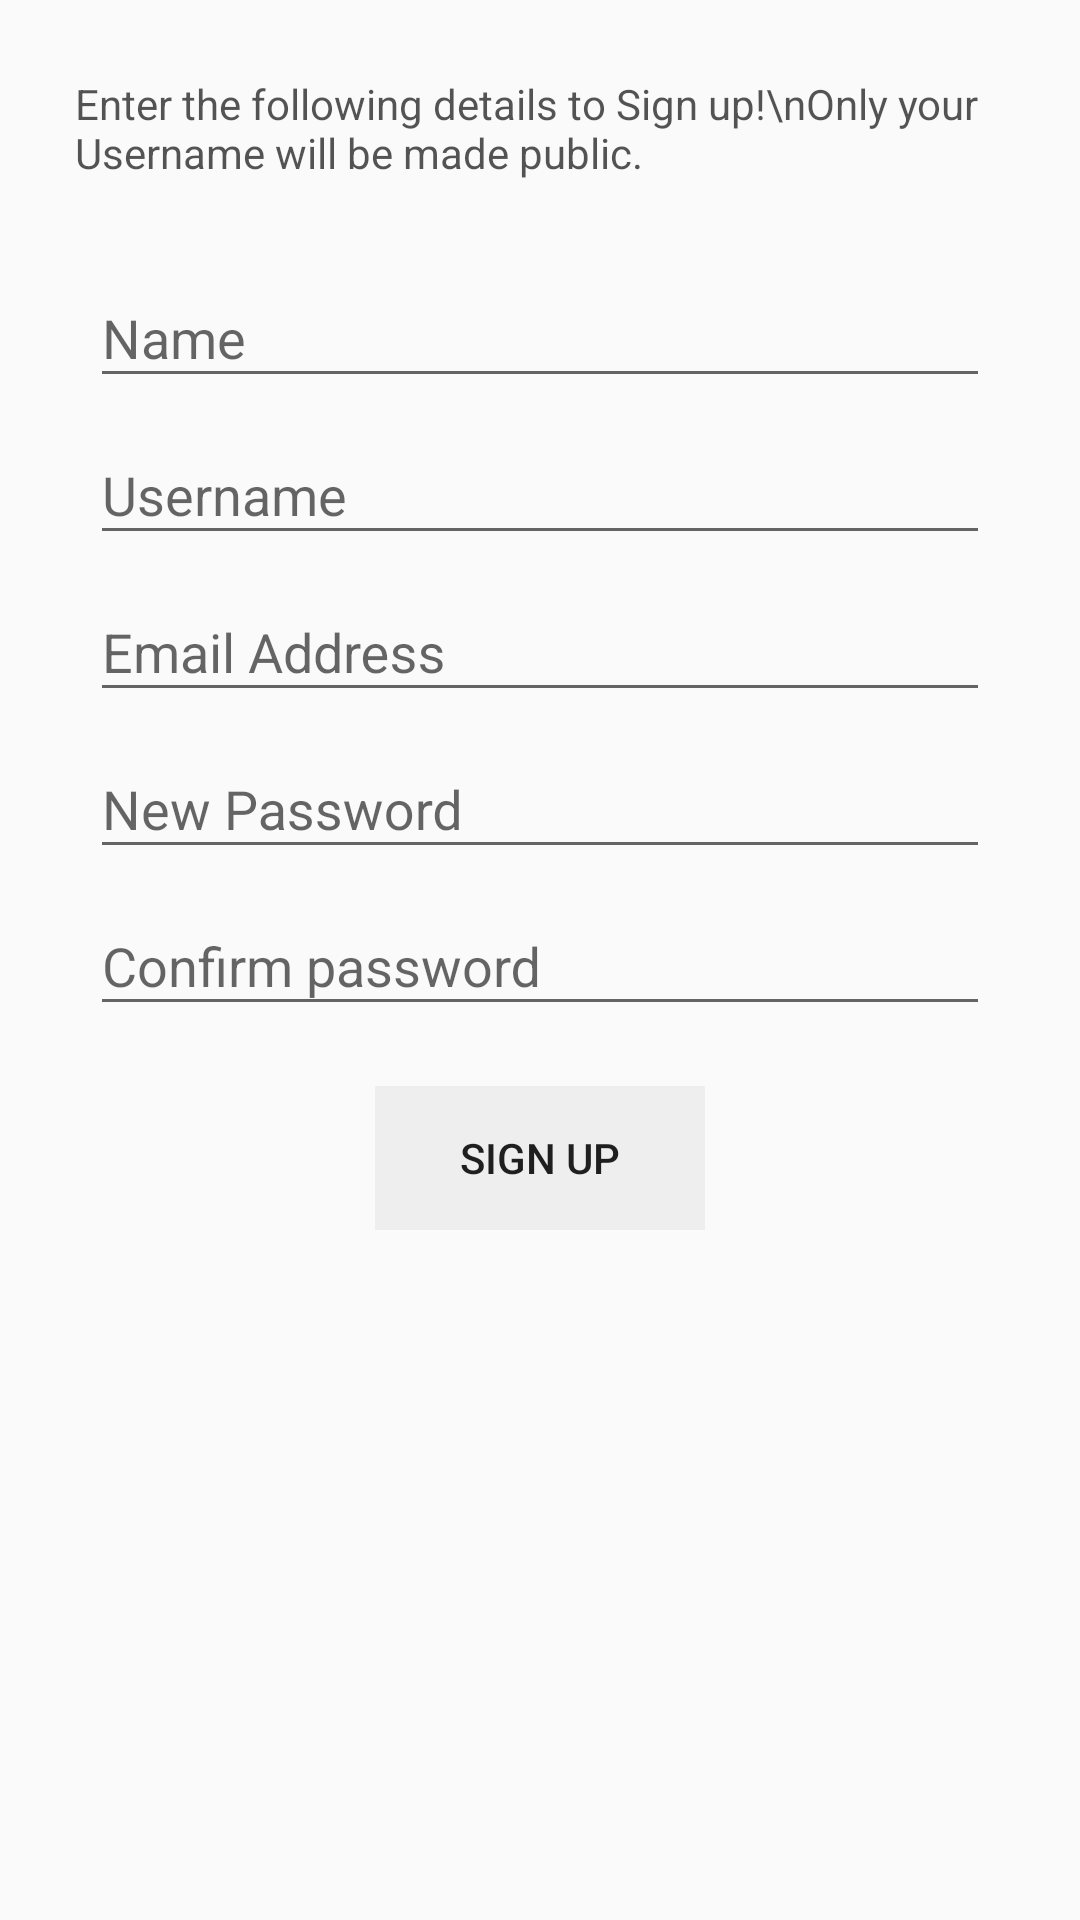

The Android layout XML behind this screen, and the referenced resources:
<!-- AndroidManifest.xml: application theme AppTheme -->
<!-- res/layout/activity_sign_up.xml -->
<?xml version="1.0" encoding="utf-8"?>
<ScrollView xmlns:android="http://schemas.android.com/apk/res/android"
    xmlns:app="http://schemas.android.com/apk/res-auto"
    xmlns:tools="http://schemas.android.com/tools"
    android:layout_width="match_parent"
    android:layout_height="wrap_content"
    tools:context="com.example.taskboxx.SignUpActivity">
    <RelativeLayout
        android:layout_width="match_parent"
        android:layout_height="match_parent">

        <TextView
            android:id="@+id/Explanation"
            android:textColor="#AA000000"
            android:layout_width="wrap_content"
            android:layout_height="wrap_content"
            android:layout_alignParentLeft="true"
            android:layout_alignParentStart="true"
            android:layout_alignParentTop="true"
            android:layout_marginLeft="25dp"
            android:layout_marginRight="25dp"
            android:layout_marginTop="25dp"
            android:text="Enter the following details to Sign up!\nOnly your Username will be made public." />

        <android.support.design.widget.TextInputLayout
            android:layout_width="match_parent"
            android:layout_height="wrap_content"
            android:id="@+id/SignUpName_textLayout"
            android:layout_below="@+id/Explanation"
            android:layout_marginTop="20dp"
            android:layout_alignParentLeft="true"
            android:layout_alignParentStart="true">
            <EditText android:id="@+id/input_Name_SignUp"
                android:layout_width="match_parent"
                android:layout_height="wrap_content"
                android:layout_marginRight="30dp"
                android:layout_marginLeft="30dp"
                android:inputType="text"
                android:hint="Name" />
        </android.support.design.widget.TextInputLayout>

        <android.support.design.widget.TextInputLayout
            android:layout_width="match_parent"
            android:layout_height="wrap_content"
            android:id="@+id/SignUpUsername_textLayout"
            android:layout_below="@+id/SignUpName_textLayout"
            android:layout_alignParentLeft="true"
            android:layout_alignParentStart="true">
            <EditText android:id="@+id/input_Username_SignUp"
                android:layout_width="match_parent"
                android:layout_height="wrap_content"
                android:layout_marginRight="30dp"
                android:layout_marginLeft="30dp"
                android:inputType="text"
                android:hint="Username" />
        </android.support.design.widget.TextInputLayout>

        <android.support.design.widget.TextInputLayout
            android:layout_width="match_parent"
            android:layout_height="wrap_content"
            android:id="@+id/SignUpemail_textLayout"
            android:layout_below="@+id/SignUpUsername_textLayout"
            android:layout_alignParentLeft="true"
            android:layout_alignParentStart="true">
            <EditText android:id="@+id/input_email_SignUp"
                android:layout_width="match_parent"
                android:layout_height="wrap_content"
                android:layout_marginRight="30dp"
                android:layout_marginLeft="30dp"
                android:inputType="text"
                android:hint="Email Address" />
        </android.support.design.widget.TextInputLayout>

        <android.support.design.widget.TextInputLayout
            android:layout_width="match_parent"
            android:layout_height="wrap_content"
            android:id="@+id/SignUpNewPass_textLayout"
            android:layout_below="@+id/SignUpemail_textLayout"
            android:layout_alignParentLeft="true"
            android:layout_alignParentStart="true">
            <EditText android:id="@+id/input_NewPass_SignUp"
                android:layout_width="match_parent"
                android:layout_height="wrap_content"
                android:layout_marginRight="30dp"
                android:layout_marginLeft="30dp"
                android:inputType="text"
                android:hint="New Password" />
        </android.support.design.widget.TextInputLayout>

        <android.support.design.widget.TextInputLayout
            android:layout_width="match_parent"
            android:layout_height="wrap_content"
            android:id="@+id/SignUpRePass_textLayout"
            android:layout_below="@+id/SignUpNewPass_textLayout"
            android:layout_alignParentLeft="true"
            android:layout_alignParentStart="true">
            <EditText android:id="@+id/input_RePass_SignUp"
                android:layout_width="match_parent"
                android:layout_height="wrap_content"
                android:layout_marginRight="30dp"
                android:layout_marginLeft="30dp"
                android:inputType="text"
                android:hint="Confirm password" />
        </android.support.design.widget.TextInputLayout>

        <LinearLayout
            android:layout_width="match_parent"
            android:layout_height="wrap_content"
            android:orientation="horizontal"
            android:layout_below="@+id/SignUpRePass_textLayout"
            android:paddingLeft="125dp"
            android:paddingRight="125dp"
            android:layout_marginTop="20dp">
            <Button
                android:id="@+id/SignUp"
                style="@style/Widget.AppCompat.Button.Borderless"
                android:layout_width="match_parent"
                android:layout_height="wrap_content"
                android:background="#EEEEEE"
                android:onClick="SignUp"
                android:text="Sign Up" />
        </LinearLayout>
    </RelativeLayout>
</ScrollView>
<!-- resources referenced by this layout -->
<resources>
  <style name="AppTheme" parent="Theme.AppCompat.Light.DarkActionBar">
          
          <item name="colorPrimary">@color/colorPrimary</item>
          <item name="colorPrimaryDark">@color/colorPrimaryDark</item>
          <item name="colorAccent">@color/colorAccent</item>
      </style>
  <color name="colorPrimary">#3b5998</color>
  <color name="colorPrimaryDark">#3b5998</color>
  <color name="colorAccent">#8b9dc3</color>
</resources>
